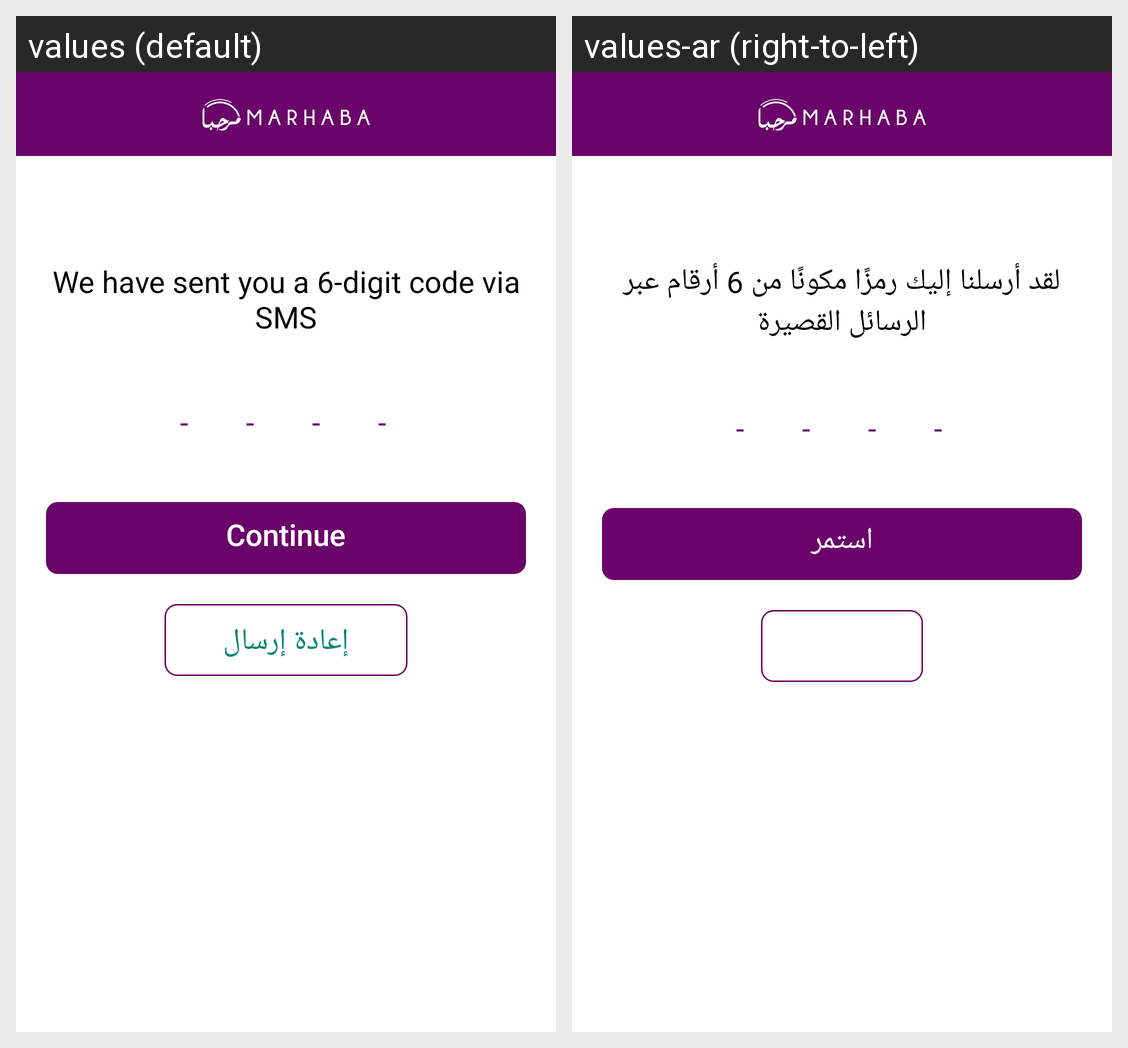

Here is an Android app screen in its default locale and in the app's own translations. Write out the translated-string differences for the strings that appear on this screen.
Android screen res/layout/activity_otp_verification_code.xml rendered under 2 locales, left to right: values (default), values-ar (right-to-left). Device: Nexus 5 (rendered at 1080×1920; each locale shown at half size, 540×960, under a caption strip naming it); theme Theme.AppCompat.NoActionBar.
Strings drawn on this screen, with the default value and each locale's value (text and hints the layout hard-codes, and strings that could not be matched under every locale, appear in the picture but are not listed):

we_sent_you_a_6_digit_code_ar
  values: We have sent you a 6-digit code via SMS
  values-ar: لقد أرسلنا إليك رمزًا مكونًا من 6 أرقام عبر الرسائل القصيرة

_continue_ar
  values: Continue
  values-ar: استمر
